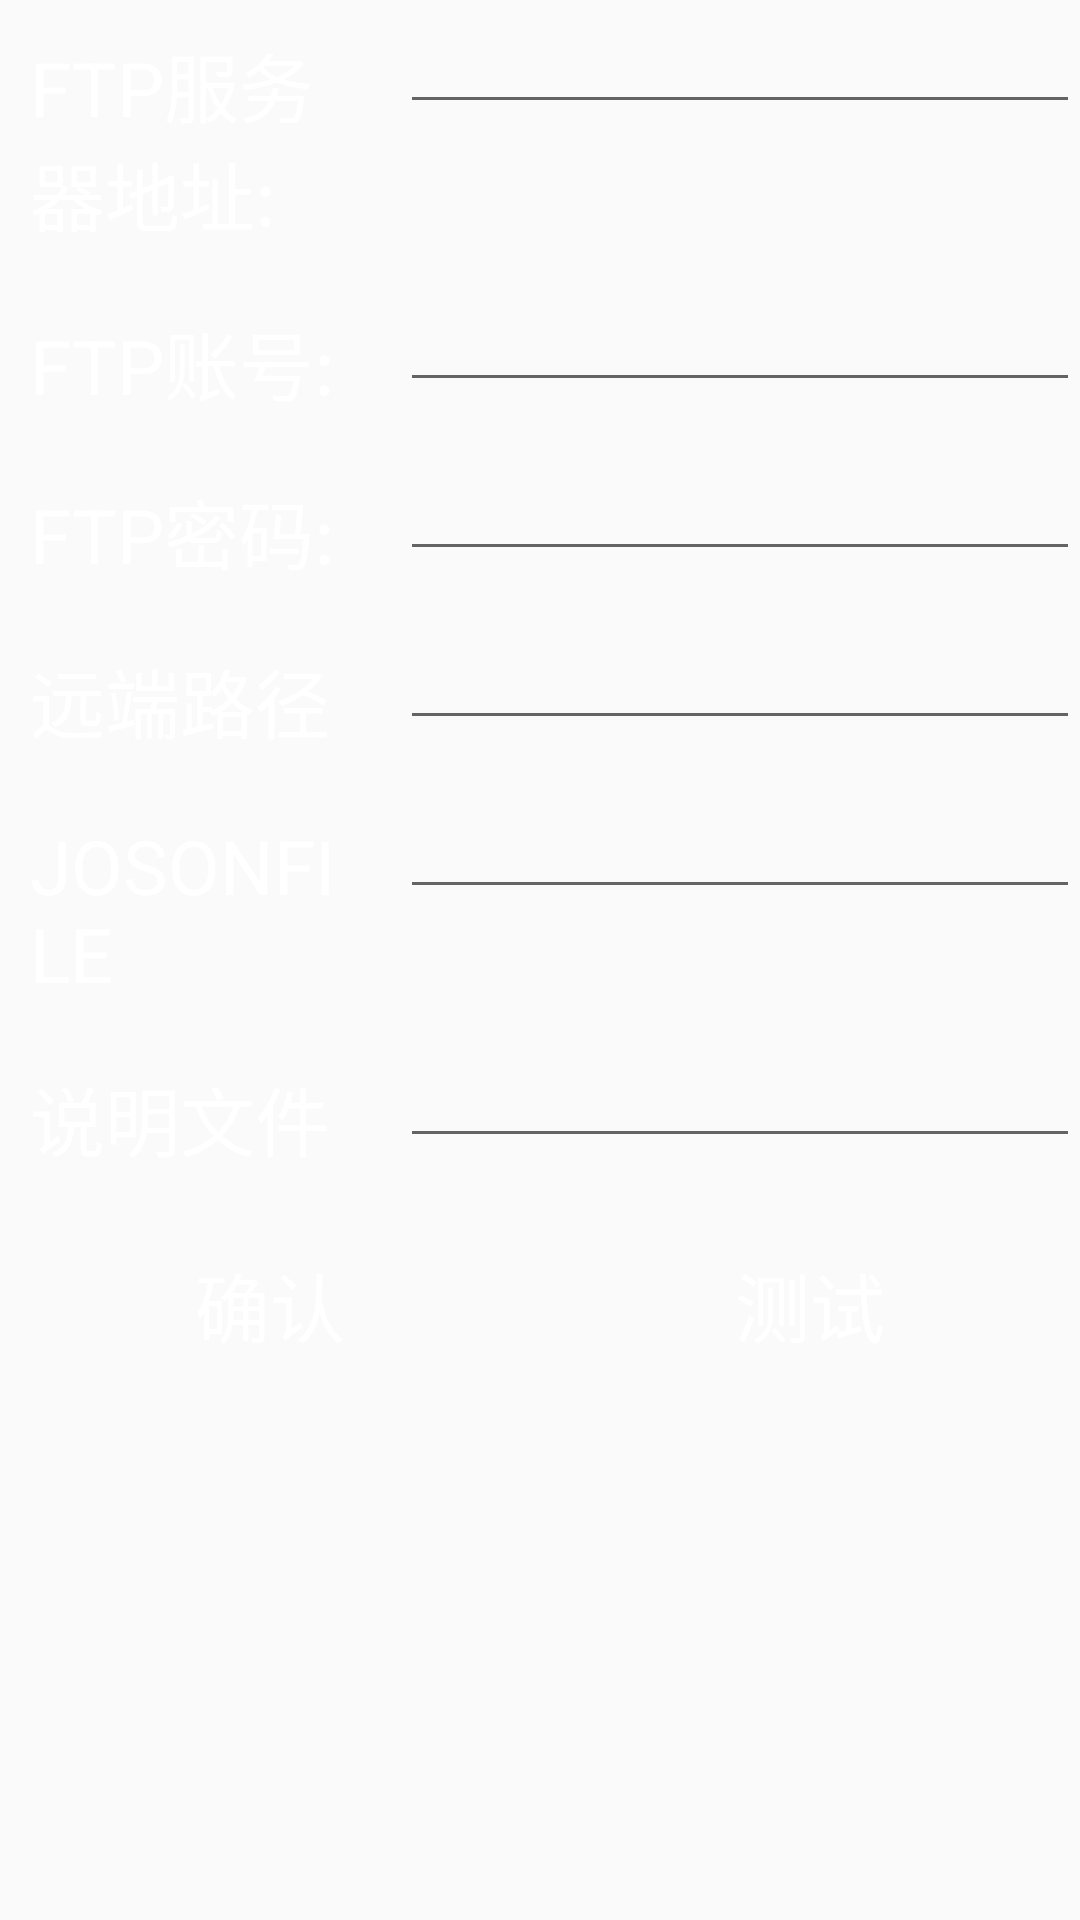

Produce the Android XML layout that renders to this screen, including the resource entries it uses.
<!-- AndroidManifest.xml: application theme AppTheme -->
<!-- res/layout/fragment_setting_ft.xml -->
<?xml version="1.0" encoding="utf-8"?>
<FrameLayout xmlns:android="http://schemas.android.com/apk/res/android"
    xmlns:tools="http://schemas.android.com/tools"
    android:layout_width="match_parent"
    android:layout_height="match_parent">

    
    
    <LinearLayout
        android:layout_width="match_parent"
        android:layout_height="match_parent"
        android:orientation="vertical">

        <LinearLayout
            android:layout_width="match_parent"
            android:layout_height="wrap_content"
            android:orientation="horizontal">

            <TextView
                android:layout_width="0dp"
                android:layout_height="wrap_content"
                android:layout_gravity="center"
                android:layout_margin="10dp"
                android:layout_weight="1"

                android:background="@drawable/button_decoration"
                android:text="@string/setting_ftp_ip"
                android:textColor="@color/white"
                android:textSize="25sp" />

            <EditText
                android:id="@+id/setting_ftp_ip"
                android:layout_width="0dp"
                android:layout_height="wrap_content"
                android:layout_weight="2"
                android:inputType=""
                android:text=""
                android:textColor="#ea302e" />

        </LinearLayout>

        <LinearLayout
            android:layout_width="match_parent"
            android:layout_height="wrap_content"
            android:orientation="horizontal">

            <TextView
                android:layout_width="0dp"
                android:layout_height="wrap_content"
                android:layout_gravity="center"
                android:layout_margin="10dp"
                android:layout_weight="1"

                android:background="@drawable/button_decoration"
                android:text="@string/label_setting_ftp_user"
                android:textColor="@color/white"
                android:textSize="25sp" />

            <EditText
                android:id="@+id/setting_ftp_connect_user"
                android:layout_width="0dp"
                android:layout_height="wrap_content"
                android:layout_weight="2"
                android:text=""
                android:textColor="#ea302e" />
        </LinearLayout>

        <LinearLayout
            android:layout_width="match_parent"
            android:layout_height="wrap_content"
            android:orientation="horizontal">

            <TextView
                android:layout_width="0dp"
                android:layout_height="wrap_content"
                android:layout_gravity="center"
                android:layout_margin="10dp"
                android:layout_weight="1"
                android:background="@drawable/button_decoration"
                android:text="@string/label_setting_ftp_pwd"
                android:textColor="@color/white"
                android:textSize="25sp" />

            <EditText
                android:id="@+id/setting_ftp_connect_pwd"
                android:layout_width="0dp"
                android:layout_height="wrap_content"
                android:layout_weight="2"
                android:inputType="textPassword"
                android:text=""
                android:textColor="#ea302e" />
        </LinearLayout>

        <LinearLayout
            android:layout_width="match_parent"
            android:layout_height="wrap_content"
            android:orientation="horizontal">

            <TextView
                android:layout_width="0dp"
                android:layout_height="wrap_content"
                android:layout_gravity="center"
                android:layout_margin="10dp"
                android:layout_weight="1"
                android:background="@drawable/button_decoration"
                android:text="远端路径"
                android:textColor="@color/white"
                android:textSize="25sp" />

            <EditText
                android:id="@+id/setting_ftp_connect_path"
                android:layout_width="0dp"
                android:layout_height="wrap_content"
                android:layout_weight="2"
                android:inputType=""
                android:text=""
                android:textColor="#ea302e" />
        </LinearLayout>



        <LinearLayout
            android:layout_width="match_parent"
            android:layout_height="wrap_content"
            android:orientation="horizontal">

            <TextView
                android:layout_width="0dp"
                android:layout_height="wrap_content"
                android:layout_gravity="center"
                android:layout_margin="10dp"
                android:layout_weight="1"
                android:background="@drawable/button_decoration"
                android:text="JOSONFILE"
                android:textColor="@color/white"
                android:textSize="25sp" />

            <EditText
                android:id="@+id/setting_ftp_josonfile"
                android:layout_width="0dp"
                android:layout_height="wrap_content"
                android:layout_weight="2"
                android:inputType=""
                android:text=""
                android:textColor="#ea302e" />
        </LinearLayout>



        <LinearLayout
            android:layout_width="match_parent"
            android:layout_height="wrap_content"
            android:orientation="horizontal">

            <TextView
                android:layout_width="0dp"
                android:layout_height="wrap_content"
                android:layout_gravity="center"
                android:layout_margin="10dp"
                android:layout_weight="1"
                android:background="@drawable/button_decoration"
                android:text="说明文件"
                android:textColor="@color/white"
                android:textSize="25sp" />

            <EditText
                android:id="@+id/setting_ftp_readme"
                android:layout_width="0dp"
                android:layout_height="wrap_content"
                android:layout_weight="2"
                android:inputType=""
                android:text=""
                android:textColor="#ea302e" />
        </LinearLayout>
        <LinearLayout
            android:layout_width="match_parent"
            android:layout_height="wrap_content">

            <Button
                android:id="@+id/bt_ftpNeedSave"
                android:layout_width="wrap_content"
                android:layout_height="wrap_content"
                android:layout_gravity="center"
                android:layout_margin="10dp"
                android:layout_weight="1"
                android:background="@drawable/button_decoration"
                android:text="确认"
                android:textColor="@color/white"
                android:textSize="25sp" />

            <Button
                android:layout_width="wrap_content"
                android:layout_height="wrap_content"
                android:id="@+id/bt_ftp_test"
                android:layout_gravity="center"
                android:layout_margin="10dp"
                android:layout_weight="1"
                android:background="@drawable/button_decoration"
                android:text="测试"
                android:textColor="@color/white"
                android:textSize="25sp">

            </Button>

        </LinearLayout>

    </LinearLayout>
</FrameLayout>
<!-- resources referenced by this layout -->
<resources>
  <color name="white">#FFFFFFFF</color>
  <!-- drawable shape_bgimg (drawable) -->
  <?xml version="1.0" encoding="utf-8"?>
  <shape xmlns:android="http://schemas.android.com/apk/res/android">
      
      <solid android:color="#cccccc" />
      
      <stroke
          android:width="1dp"
          android:color="#ffffff" />
      
      <corners android:radius="10dp" />
  </shape>
  <string name="label_setting_ftp_pwd">FTP密码:</string>
  <string name="label_setting_ftp_user">FTP账号:</string>
  <string name="setting_ftp_ip">FTP服务器地址:</string>
  <style name="AppTheme" parent="Base.Theme.AppCompat.Light.DarkActionBar">
          
          <item name="colorPrimary">@color/colorPrimary</item>
          <item name="colorPrimaryDark">@color/colorPrimaryDark</item>
          <item name="colorAccent">@color/colorAccent</item>
      </style>
  <color name="colorPrimary">#3F51B5</color>
  <color name="colorPrimaryDark">#303F9F</color>
  <color name="colorAccent">#FF4081</color>
</resources>
